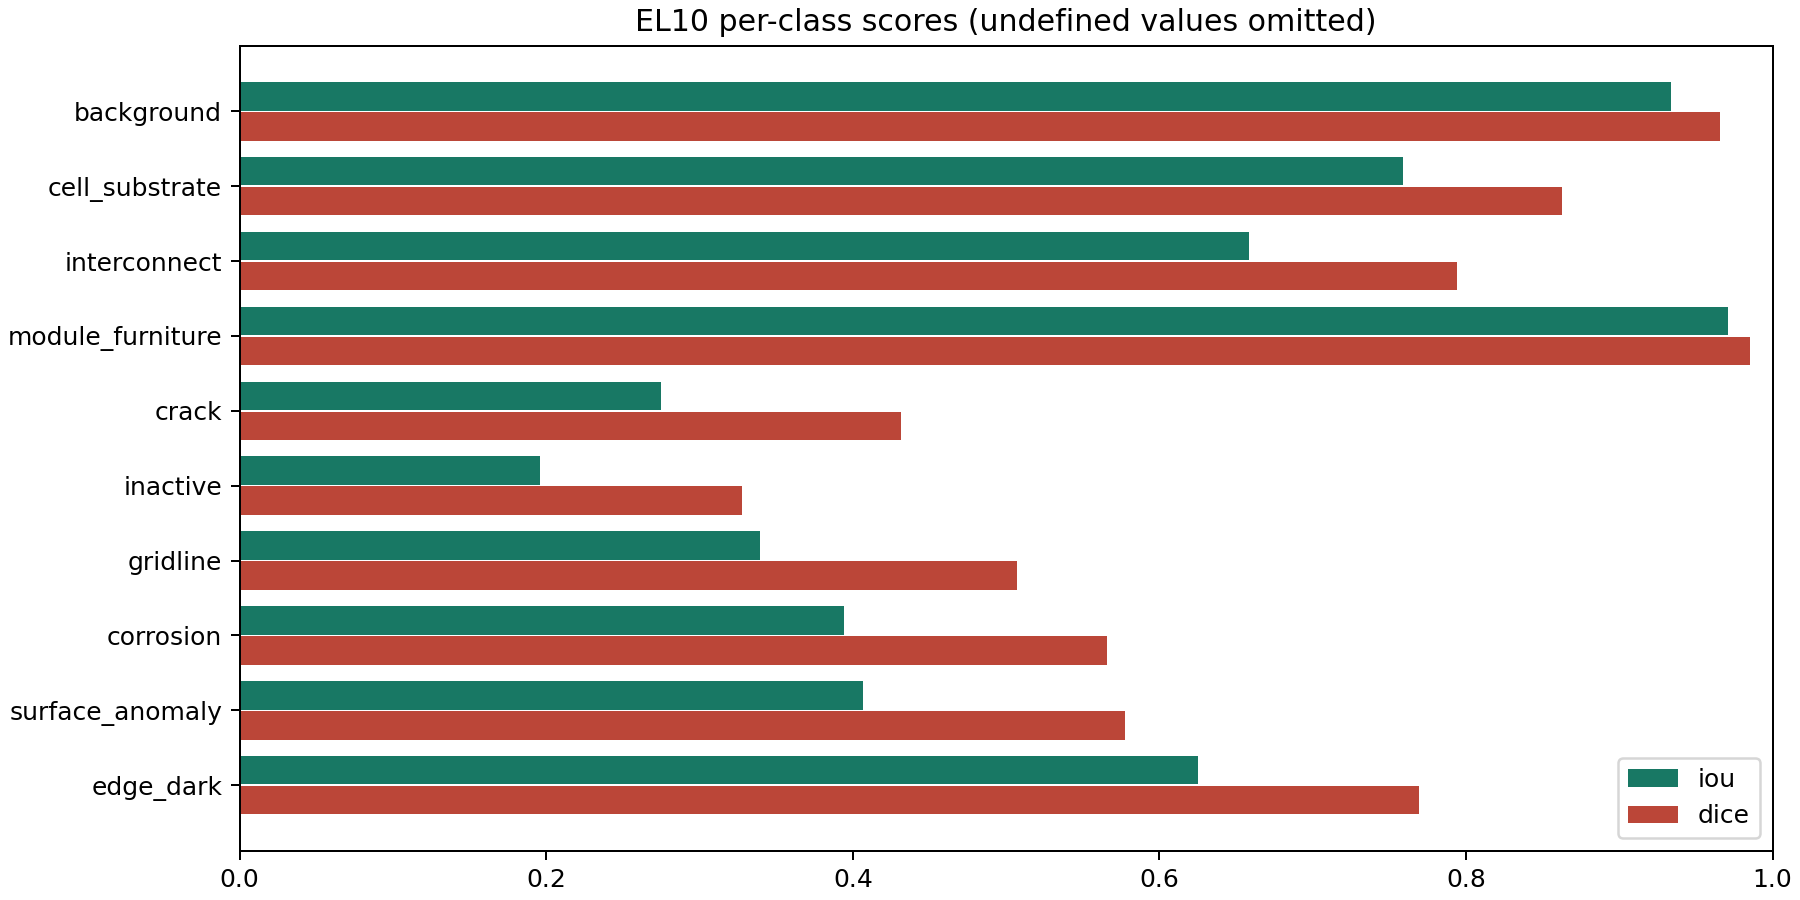

The table this chart was drawn from, first rows:
label, name, support_pixels, predicted_pixels, true_positive, false_positive, false_negative, iou, dice, precision, recall
0, background, 13750750, 13772544, 13288663, 483881, 462087, 0.9335, 0.9656, 0.9649, 0.9664
1, cell_substrate, 920160, 886386, 779451, 106935, 140709, 0.7589, 0.8629, 0.8794, 0.8471
2, interconnect, 821717, 772080, 632613, 139467, 189104, 0.6582, 0.7938, 0.8194, 0.7699
3, module_furniture, 3305096, 3347106, 3277074, 70032, 28022, 0.9709, 0.9853, 0.9791, 0.9915
4, crack, 28252, 36545, 13973, 22572, 14279, 0.2749, 0.4313, 0.3824, 0.4946
5, inactive, 34558, 11734, 7586, 4148, 26972, 0.196, 0.3277, 0.6465, 0.2195
6, gridline, 94126, 95065, 47945, 47120, 46181, 0.3394, 0.5068, 0.5043, 0.5094
7, corrosion, 105545, 155992, 73954, 82038, 31591, 0.3942, 0.5655, 0.4741, 0.7007
8, surface_anomaly, 203803, 149778, 102159, 47619, 101644, 0.4063, 0.5779, 0.6821, 0.5013
9, edge_dark, 134649, 171426, 117760, 53666, 16889, 0.6253, 0.7695, 0.6869, 0.8746
